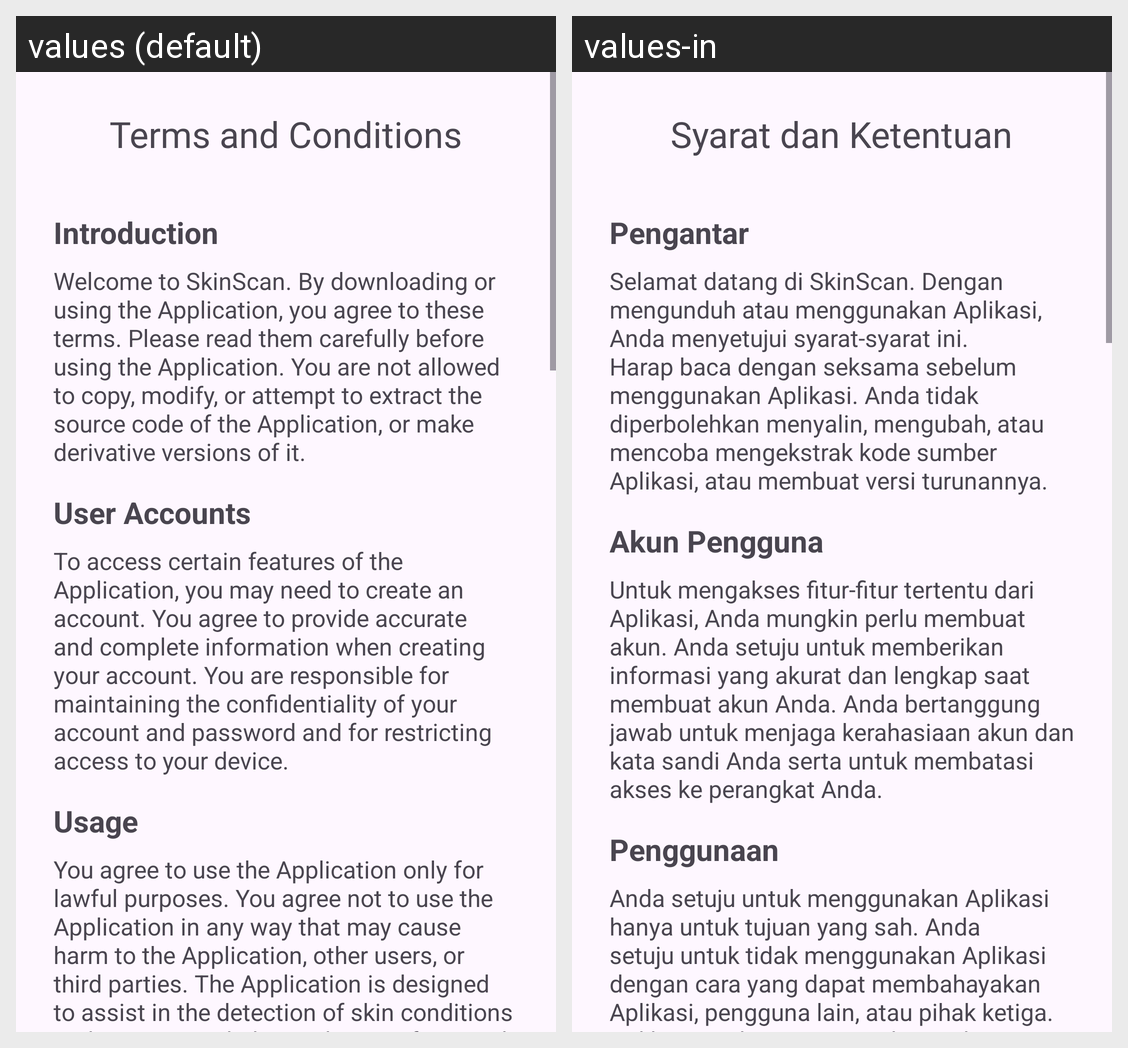

Here is an Android app screen in its default locale and in the app's own translations. Write out the translated-string differences for the strings that appear on this screen.
Android screen res/layout/activity_term_and_condition.xml rendered under 2 locales, left to right: values (default), values-in. Device: Nexus 5 (rendered at 1080×1920; each locale shown at half size, 540×960, under a caption strip naming it); theme Theme.SkinScan.
Strings drawn on this screen, with the default value and each locale's value (text and hints the layout hard-codes, and strings that could not be matched under every locale, appear in the picture but are not listed):

terms_and_conditions
  values: Terms and Conditions
  values-in: Syarat dan Ketentuan

introduction
  values: Introduction
  values-in: Pengantar

desc_intro
  values: Welcome to SkinScan. By downloading or using the Application, you agree to these terms. Please read them carefully before using the Application. You are not allowed to copy, modify, or attempt to extract the source code of the Application, or make derivative versions of it.
  values-in: Selamat datang di SkinScan. Dengan mengunduh atau menggunakan Aplikasi, Anda menyetujui syarat-syarat ini. Harap baca dengan seksama sebelum menggunakan Aplikasi. Anda tidak diperbolehkan menyalin, mengubah, atau mencoba mengekstrak kode sumber Aplikasi, atau membuat versi turunannya.

user_accounts
  values: User Accounts
  values-in: Akun Pengguna

desc_userAcc
  values: To access certain features of the Application, you may need to create an account. You agree to provide accurate and complete information when creating your account. You are responsible for maintaining the confidentiality of your account and password and for restricting access to your device.
  values-in: Untuk mengakses fitur-fitur tertentu dari Aplikasi, Anda mungkin perlu membuat akun. Anda setuju untuk memberikan informasi yang akurat dan lengkap saat membuat akun Anda. Anda bertanggung jawab untuk menjaga kerahasiaan akun dan kata sandi Anda serta untuk membatasi akses ke perangkat Anda.

usage
  values: Usage
  values-in: Penggunaan

desc_usage
  values: You agree to use the Application only for lawful purposes. You agree not to use the Application in any way that may cause harm to the Application, other users, or third parties. The Application is designed to assist in the detection of skin conditions and is not intended to replace professional medical advice, diagnosis, or treatment.
  values-in: Anda setuju untuk menggunakan Aplikasi hanya untuk tujuan yang sah. Anda setuju untuk tidak menggunakan Aplikasi dengan cara yang dapat membahayakan Aplikasi, pengguna lain, atau pihak ketiga. Aplikasi ini dirancang untuk membantu dalam mendeteksi kondisi kulit dan tidak dimaksudkan untuk menggantikan saran medis profesional, diagnosis, atau pengobatan.
